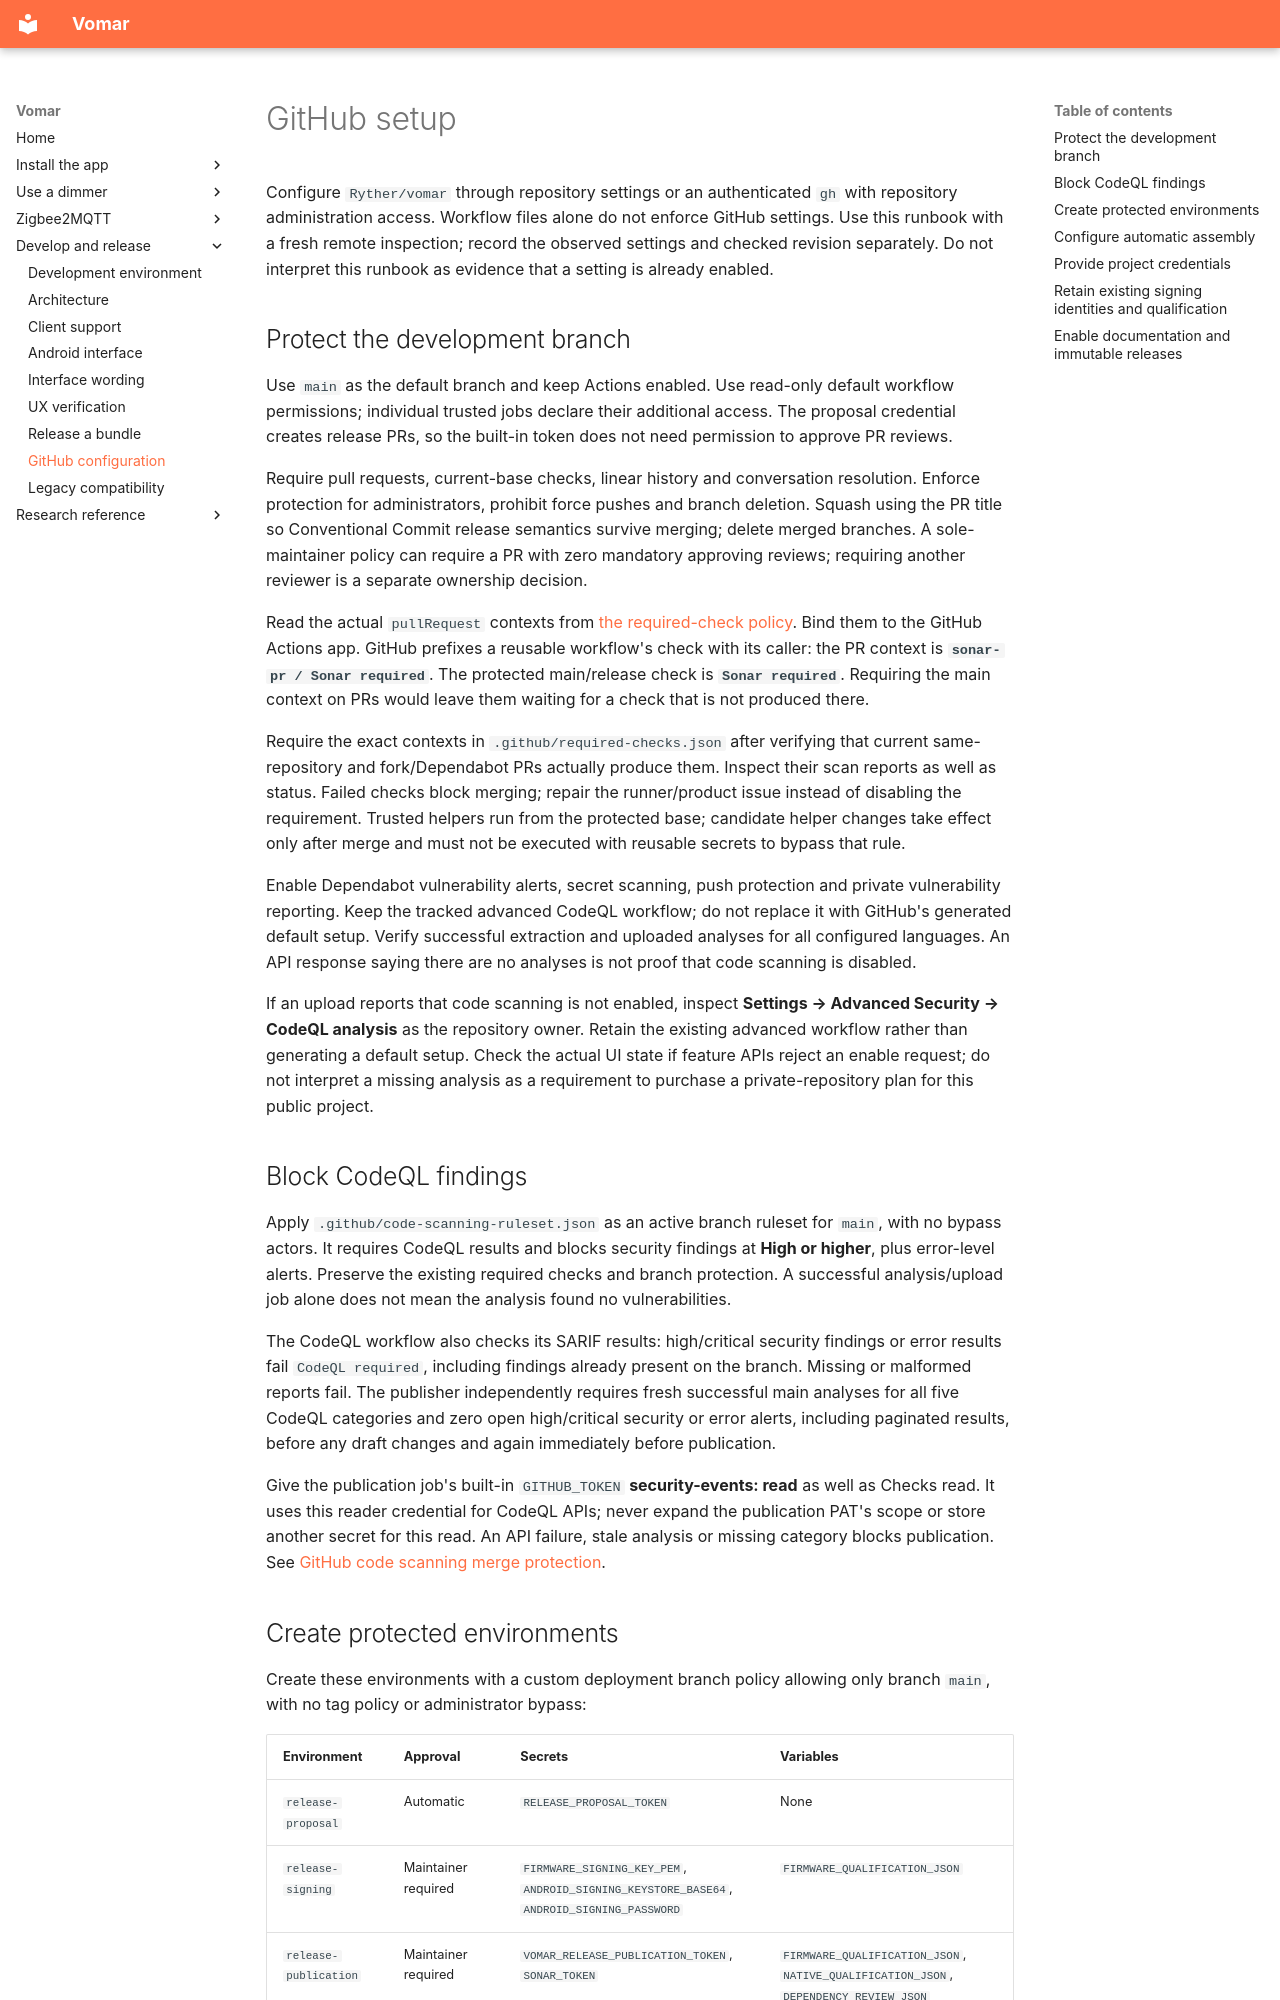

repository: Ryther/vomar · page: github-setup/index.html · generator: mkdocs

# GitHub setup

Configure `Ryther/vomar` through repository settings or an authenticated `gh`
with repository administration access. Workflow files alone do not enforce
GitHub settings. Use this runbook with a fresh remote inspection; record the observed settings and checked revision separately.
Do not interpret this runbook as evidence that a setting is already enabled.

## Protect the development branch

Use `main` as the default branch and keep Actions enabled. Use read-only default
workflow permissions; individual trusted jobs declare their additional access.
The proposal credential creates release PRs, so the built-in token does not need
permission to approve PR reviews.

Require pull requests, current-base checks, linear history and conversation
resolution. Enforce protection for administrators, prohibit force pushes and
branch deletion. Squash using the PR title so Conventional Commit release
semantics survive merging; delete merged branches. A sole-maintainer policy can require a PR with zero mandatory approving
reviews; requiring another reviewer is a separate ownership decision.

Read the actual `pullRequest` contexts from
[the required-check policy](https://github.com/Ryther/vomar/blob/main/.github/required-checks.json).
Bind them to the GitHub Actions app. GitHub prefixes a reusable workflow's check
with its caller: the PR context is **`sonar-pr / Sonar required`**. The protected
main/release check is **`Sonar required`**. Requiring the main context on PRs would
leave them waiting for a check that is not produced there.

Require the exact contexts in `.github/required-checks.json` after verifying
that current same-repository and fork/Dependabot PRs actually produce them.
Inspect their scan reports as well as status. Failed checks block merging;
repair the runner/product issue instead of disabling the requirement. Trusted
helpers run from the protected base; candidate helper changes take effect only
after merge and must not be executed with reusable secrets to bypass that rule.

Enable Dependabot vulnerability alerts, secret scanning, push protection and
private vulnerability reporting. Keep the tracked advanced CodeQL workflow;
do not replace it with GitHub's generated default setup. Verify successful
extraction and uploaded analyses for all configured languages. An API response
saying there are no analyses is not proof that code scanning is disabled.

If an upload reports that code scanning is not enabled, inspect **Settings →
Advanced Security → CodeQL analysis** as the repository owner. Retain the
existing advanced workflow rather than generating a default setup. Check the
actual UI state if feature APIs reject an enable request; do not interpret a
missing analysis as a requirement to purchase a private-repository plan for this
public project.

## Block CodeQL findings

Apply `.github/code-scanning-ruleset.json` as an active branch ruleset for `main`,
with no bypass actors. It requires CodeQL results and blocks security findings
at **High or higher**, plus error-level alerts. Preserve the existing required
checks and branch protection. A successful analysis/upload job alone does not
mean the analysis found no vulnerabilities.

The CodeQL workflow also checks its SARIF results: high/critical security findings
or error results fail `CodeQL required`, including findings already present on
the branch. Missing or malformed reports fail. The publisher independently
requires fresh successful main analyses for all five CodeQL categories and zero
open high/critical security or error alerts, including paginated results, before
any draft changes and again immediately before publication.

Give the publication job's built-in `GITHUB_TOKEN` **security-events: read** as
well as Checks read. It uses this reader credential for CodeQL APIs; never expand
the publication PAT's scope or store another secret for this read. An API failure,
stale analysis or missing category blocks publication. See
[GitHub code scanning merge protection](https://docs.github.com/en/code-security/how-tos/find-and-fix-code-vulnerabilities/manage-your-configuration/set-merge-protection).
